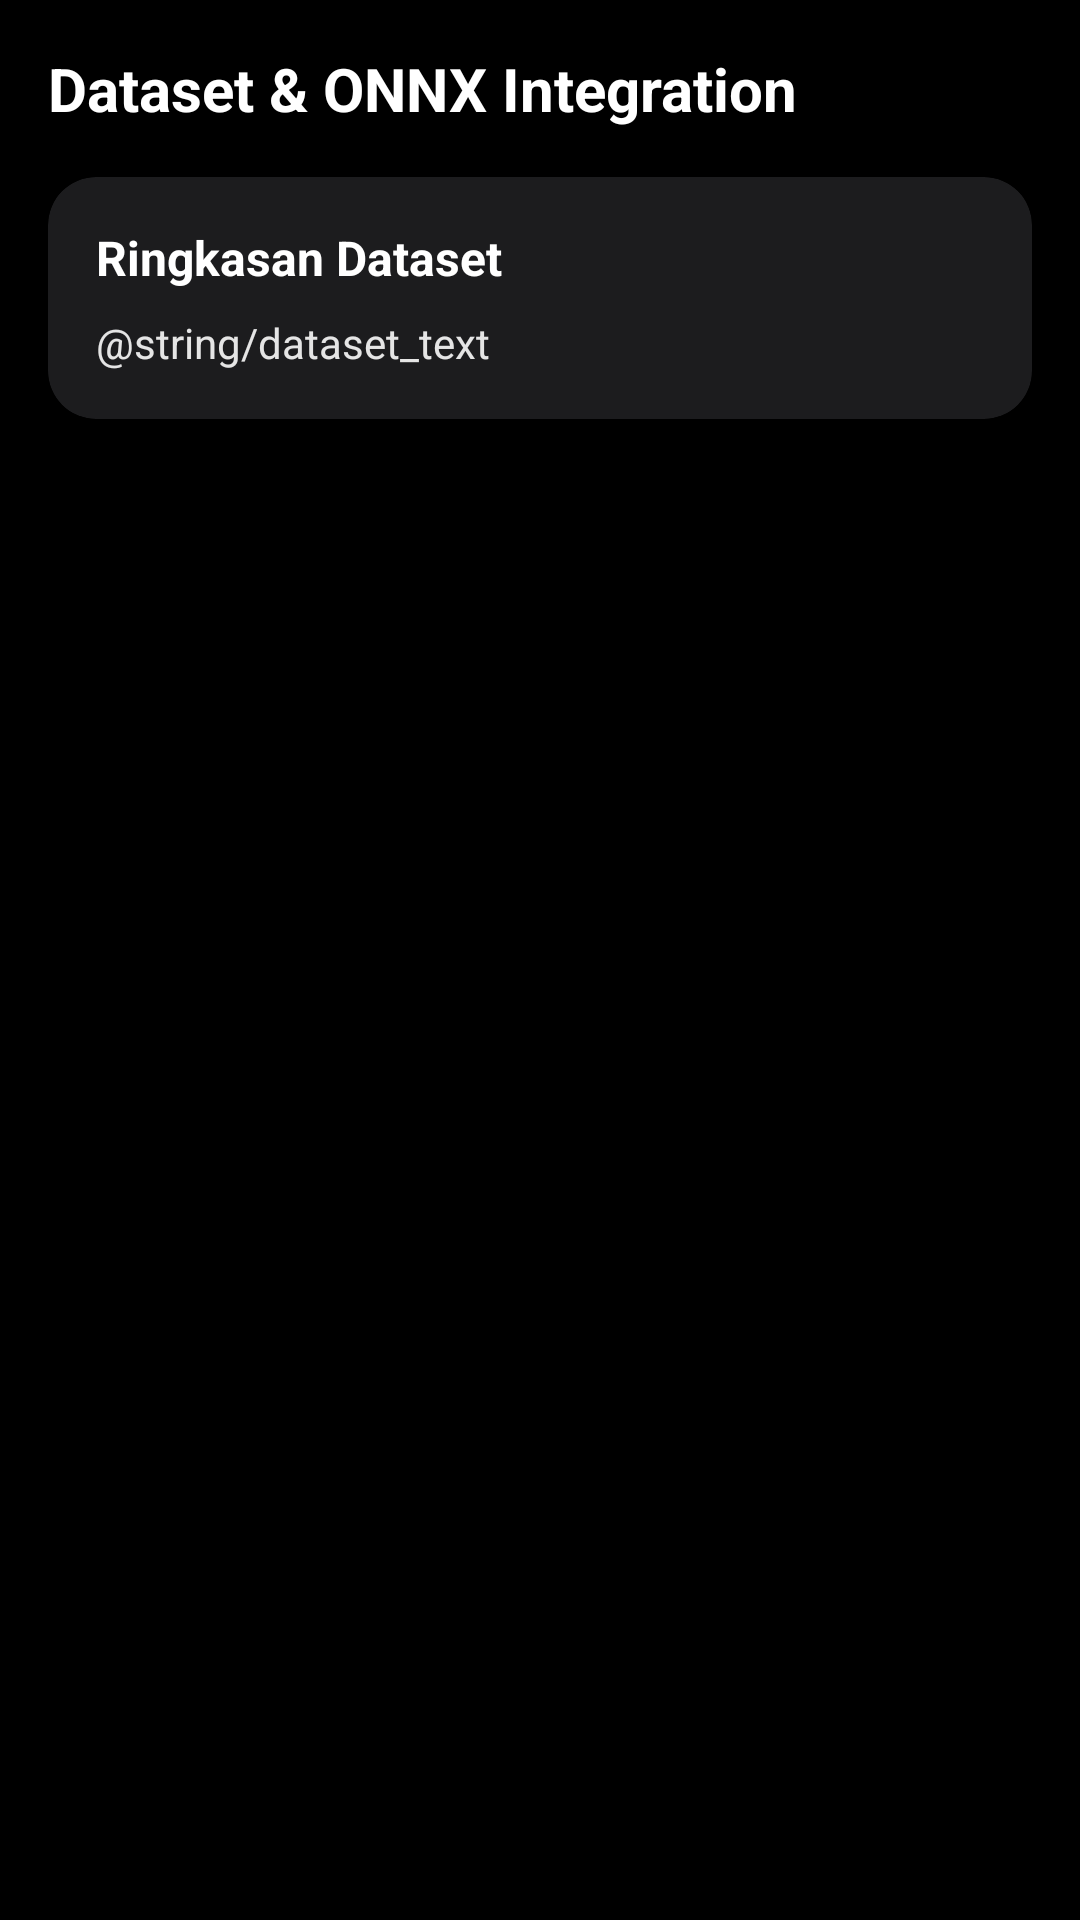

Here is an Android app screen rendered from its layout file. Give the layout XML and the strings, colors and styles it references.
<!-- AndroidManifest.xml: application theme Theme.Toucanvinyl -->
<!-- res/layout/fragment_wiki4.xml -->
<ScrollView xmlns:android="http://schemas.android.com/apk/res/android"
    xmlns:app="http://schemas.android.com/apk/res-auto"
    android:layout_width="match_parent"
    android:layout_height="match_parent"
    android:fillViewport="true"
    android:background="#000000">

    <androidx.constraintlayout.widget.ConstraintLayout
        android:layout_width="match_parent"
        android:layout_height="wrap_content"
        android:padding="16dp">

        
        <TextView
            android:id="@+id/titleTab4"
            android:layout_width="wrap_content"
            android:layout_height="wrap_content"
            android:text="Dataset &amp; ONNX Integration"
            android:textSize="20sp"
            android:textStyle="bold"
            android:textColor="#FFFFFF"
            app:layout_constraintTop_toTopOf="parent"
            app:layout_constraintStart_toStartOf="parent" />

        
        <androidx.cardview.widget.CardView
            android:id="@+id/cardDataset"
            android:layout_width="0dp"
            android:layout_height="wrap_content"
            android:layout_marginTop="16dp"
            android:elevation="6dp"
            app:cardCornerRadius="16dp"
            app:cardBackgroundColor="#1C1C1E"
            app:layout_constraintTop_toBottomOf="@+id/titleTab4"
            app:layout_constraintStart_toStartOf="parent"
            app:layout_constraintEnd_toEndOf="parent">

            <LinearLayout
                android:orientation="vertical"
                android:padding="16dp"
                android:layout_width="match_parent"
                android:layout_height="wrap_content">

                
                <TextView
                    android:id="@+id/subtitleDataset"
                    android:layout_width="wrap_content"
                    android:layout_height="wrap_content"
                    android:text="Ringkasan Dataset"
                    android:textStyle="bold"
                    android:textSize="16sp"
                    android:textColor="#FFFFFF"
                    android:paddingBottom="8dp" />

                
                <TextView
                    android:id="@+id/textDatasetInfo"
                    android:layout_width="match_parent"
                    android:layout_height="wrap_content"
                    android:lineSpacingExtra="6dp"
                    android:text="@string/dataset_text"
                    android:textColor="#E5E5E5"
                    android:textSize="14sp" />

            </LinearLayout>

        </androidx.cardview.widget.CardView>

    </androidx.constraintlayout.widget.ConstraintLayout>

</ScrollView>
<!-- resources referenced by this layout -->
<resources>
  <style name="Theme.Toucanvinyl" parent="Base.Theme.Toucanvinyl" />
  <style name="Base.Theme.Toucanvinyl" parent="Theme.Material3.DayNight.NoActionBar">
          
          
      </style>
</resources>
